Labelled photos from "datasets", an image-classification folder in anmol9875/Rentify. The possible labels are: critical, major, minor, no damage.

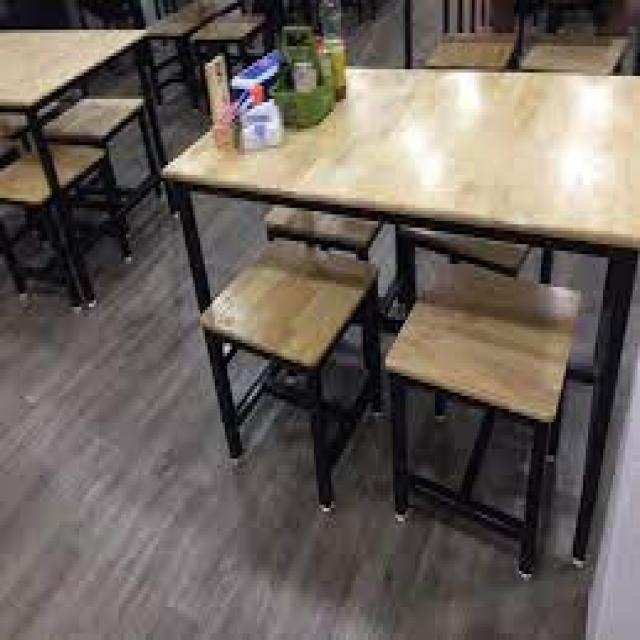
Label: no damage

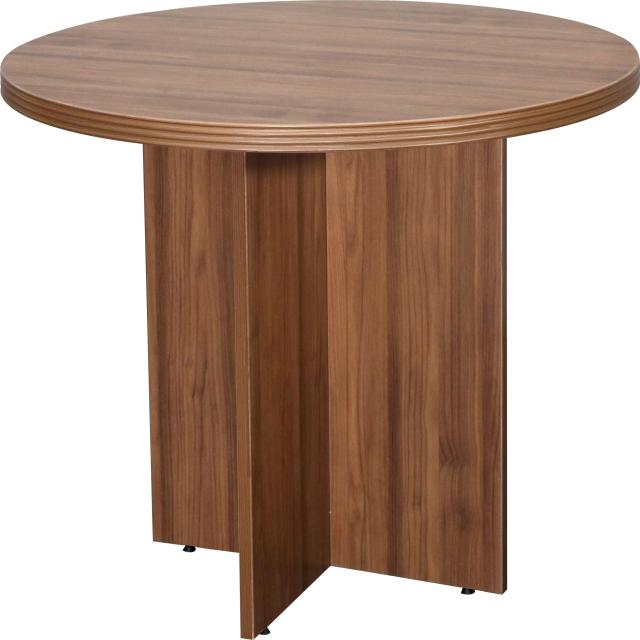
Label: major

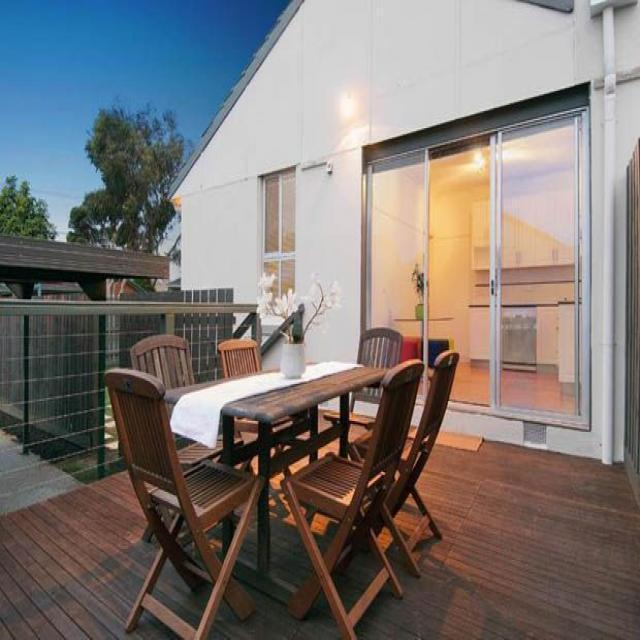
Label: minor

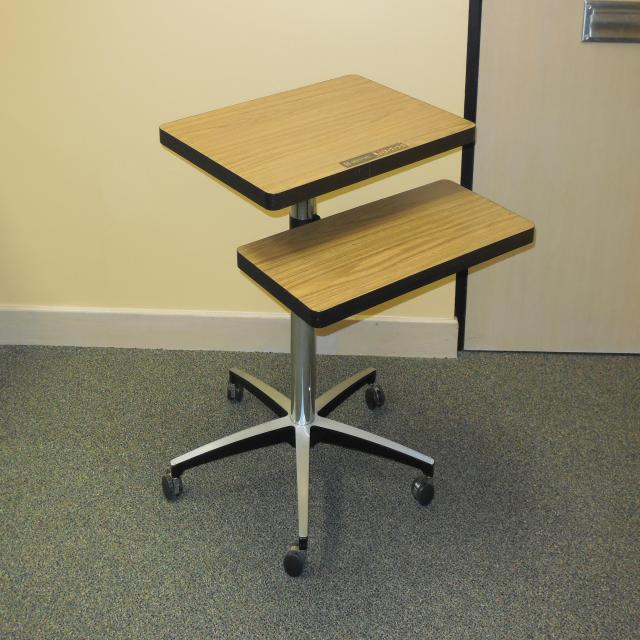
Label: critical

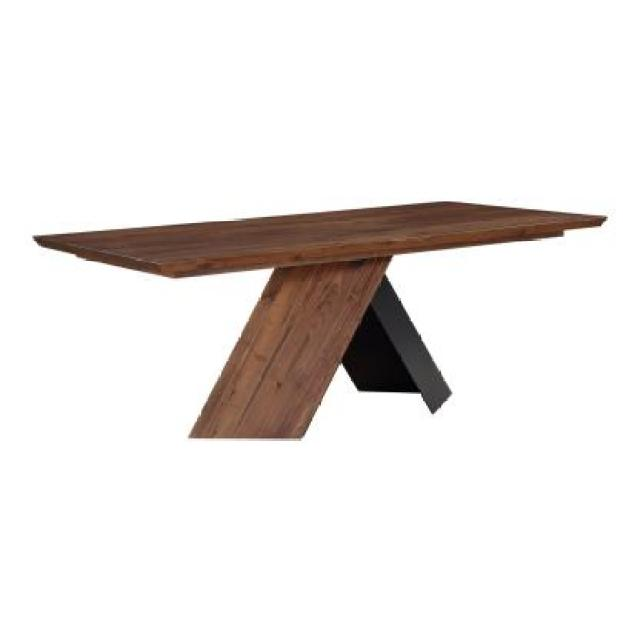
Label: no damage

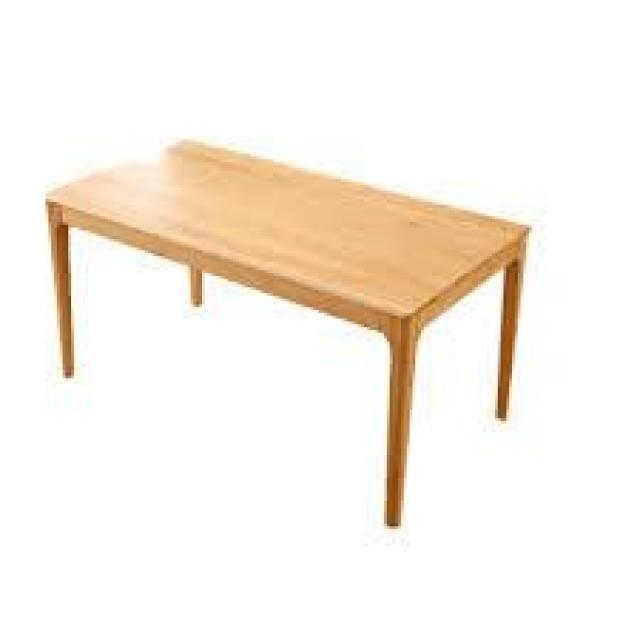
Label: major
